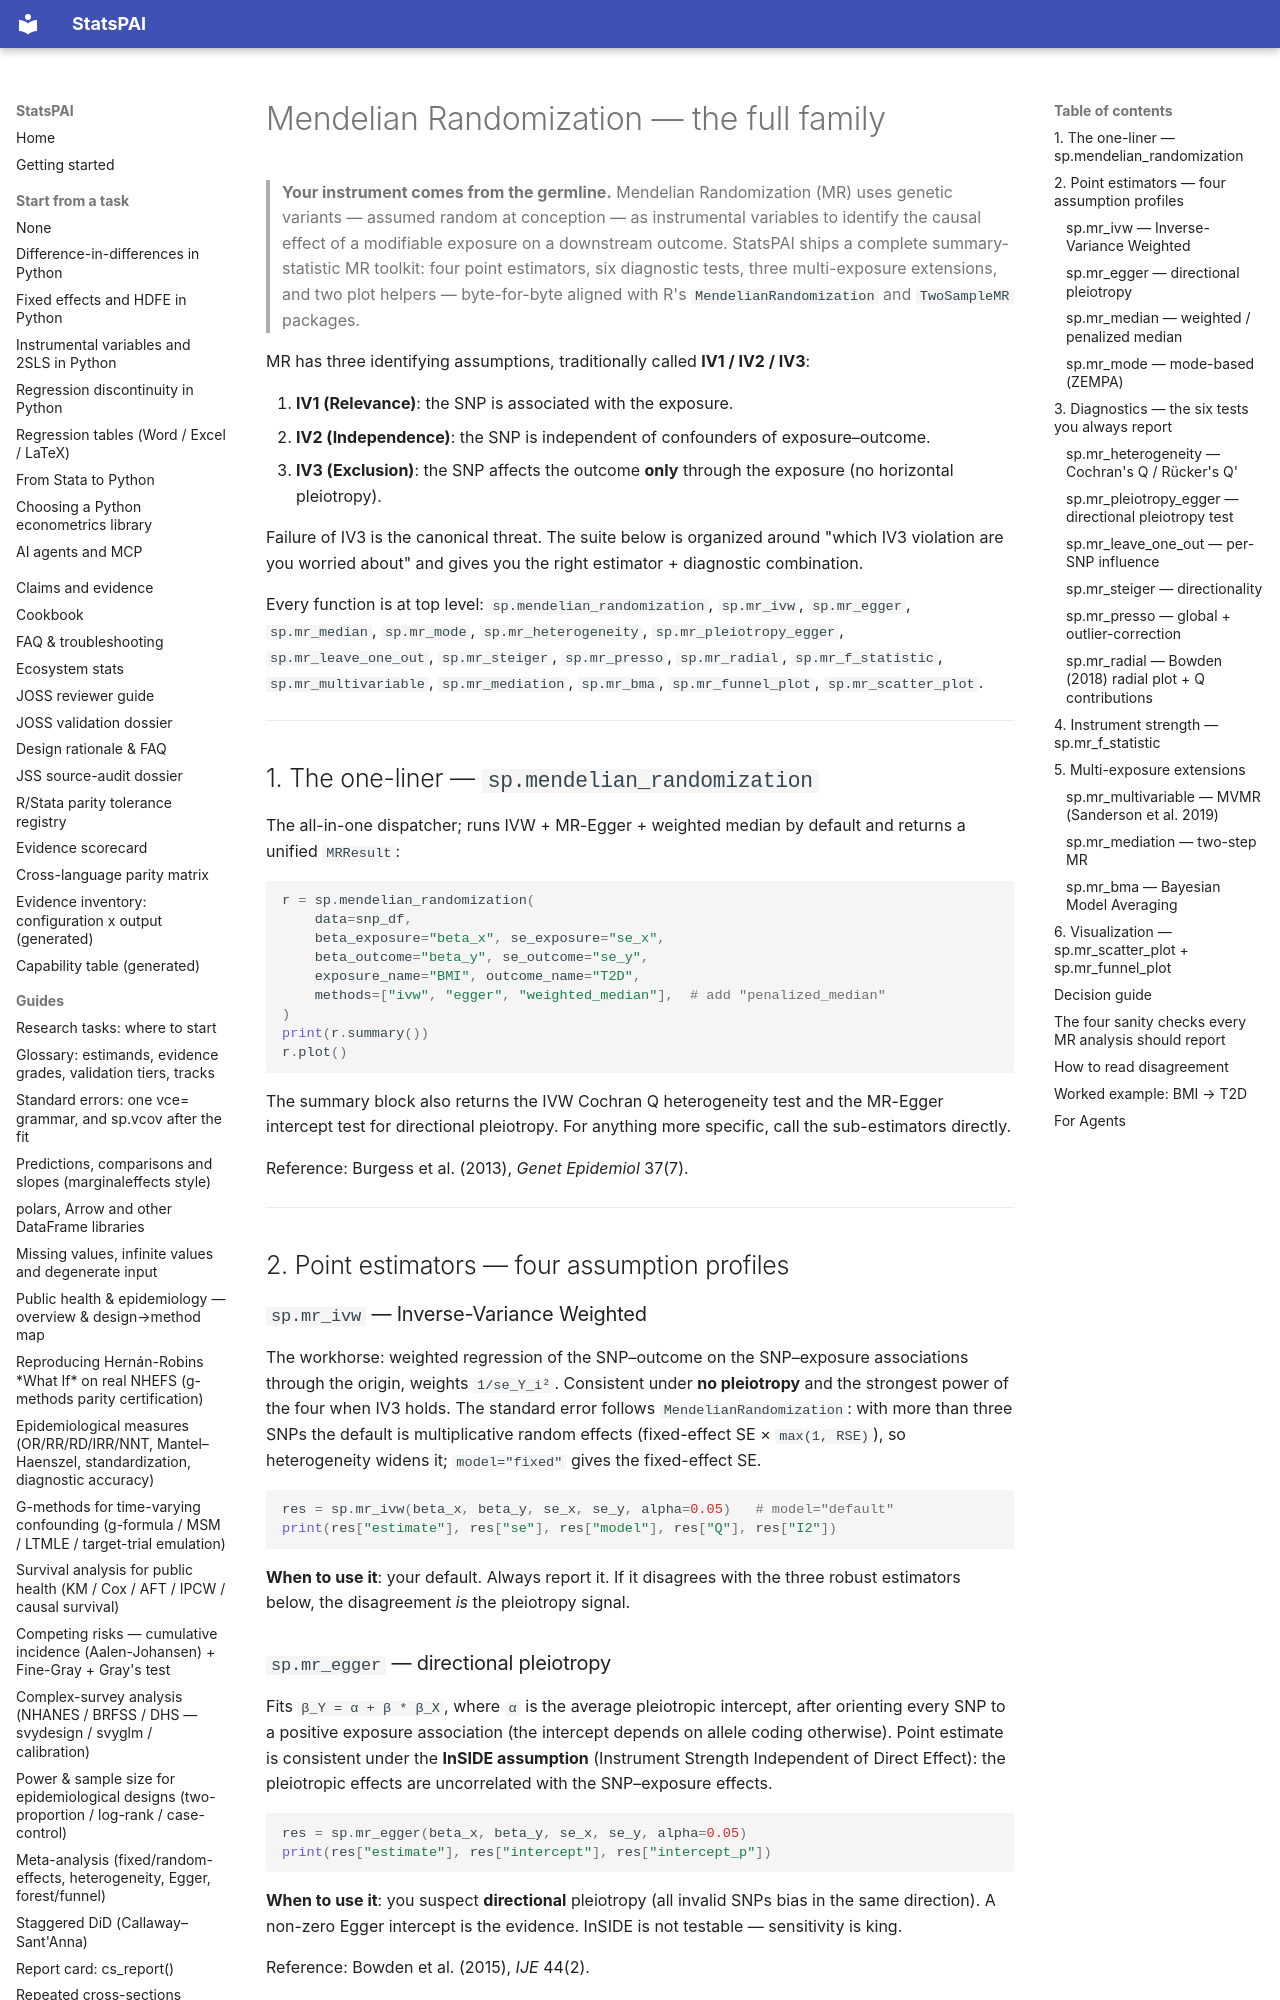

repository: brycewang-stanford/StatsPAI · page: guides/mendelian_family/index.html · generator: mkdocs

# Mendelian Randomization — the full family

> **Your instrument comes from the germline.** Mendelian Randomization
> (MR) uses genetic variants — assumed random at conception — as
> instrumental variables to identify the causal effect of a modifiable
> exposure on a downstream outcome. StatsPAI ships a complete
> summary-statistic MR toolkit: four point estimators, six diagnostic
> tests, three multi-exposure extensions, and two plot helpers —
> byte-for-byte aligned with R's `MendelianRandomization` and
> `TwoSampleMR` packages.

MR has three identifying assumptions, traditionally called **IV1 / IV2 /
IV3**:

1. **IV1 (Relevance)**: the SNP is associated with the exposure.
2. **IV2 (Independence)**: the SNP is independent of confounders of
   exposure–outcome.
3. **IV3 (Exclusion)**: the SNP affects the outcome **only** through
   the exposure (no horizontal pleiotropy).

Failure of IV3 is the canonical threat. The suite below is organized
around "which IV3 violation are you worried about" and gives you the
right estimator + diagnostic combination.

Every function is at top level: `sp.mendelian_randomization`,
`sp.mr_ivw`, `sp.mr_egger`, `sp.mr_median`, `sp.mr_mode`,
`sp.mr_heterogeneity`, `sp.mr_pleiotropy_egger`, `sp.mr_leave_one_out`,
`sp.mr_steiger`, `sp.mr_presso`, `sp.mr_radial`, `sp.mr_f_statistic`,
`sp.mr_multivariable`, `sp.mr_mediation`, `sp.mr_bma`,
`sp.mr_funnel_plot`, `sp.mr_scatter_plot`.

---

## 1. The one-liner — `sp.mendelian_randomization`

The all-in-one dispatcher; runs IVW + MR-Egger + weighted median by
default and returns a unified `MRResult`:

```python
r = sp.mendelian_randomization(
    data=snp_df,
    beta_exposure="beta_x", se_exposure="se_x",
    beta_outcome="beta_y", se_outcome="se_y",
    exposure_name="BMI", outcome_name="T2D",
    methods=["ivw", "egger", "weighted_median"],  # add "penalized_median"
)
print(r.summary())
r.plot()
```

The summary block also returns the IVW Cochran Q heterogeneity test
and the MR-Egger intercept test for directional pleiotropy. For
anything more specific, call the sub-estimators directly.

Reference: Burgess et al. (2013), *Genet Epidemiol* 37(7).

---

## 2. Point estimators — four assumption profiles

### `sp.mr_ivw` — Inverse-Variance Weighted

The workhorse: weighted regression of the SNP–outcome on the
SNP–exposure associations through the origin, weights `1/se_Y_i²`.
Consistent under **no pleiotropy** and the strongest power of the four
when IV3 holds. The standard error follows `MendelianRandomization`:
with more than three SNPs the default is multiplicative random effects
(fixed-effect SE × `max(1, RSE)`), so heterogeneity widens it;
`model="fixed"` gives the fixed-effect SE.

```python
res = sp.mr_ivw(beta_x, beta_y, se_x, se_y, alpha=0.05)   # model="default"
print(res["estimate"], res["se"], res["model"], res["Q"], res["I2"])
```

**When to use it**: your default. Always report it. If it disagrees
with the three robust estimators below, the disagreement *is* the
pleiotropy signal.
